Dataset: banana_sushi (GitHub, zacharyb02/ZZChat-IATuteur). Classes: banana, pizza, sushi, tomato.

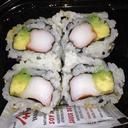
Label: sushi

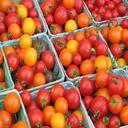
Label: tomato

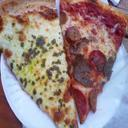
Label: pizza

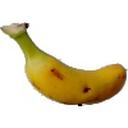
Label: banana

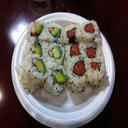
Label: sushi

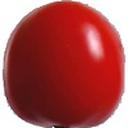
Label: tomato
